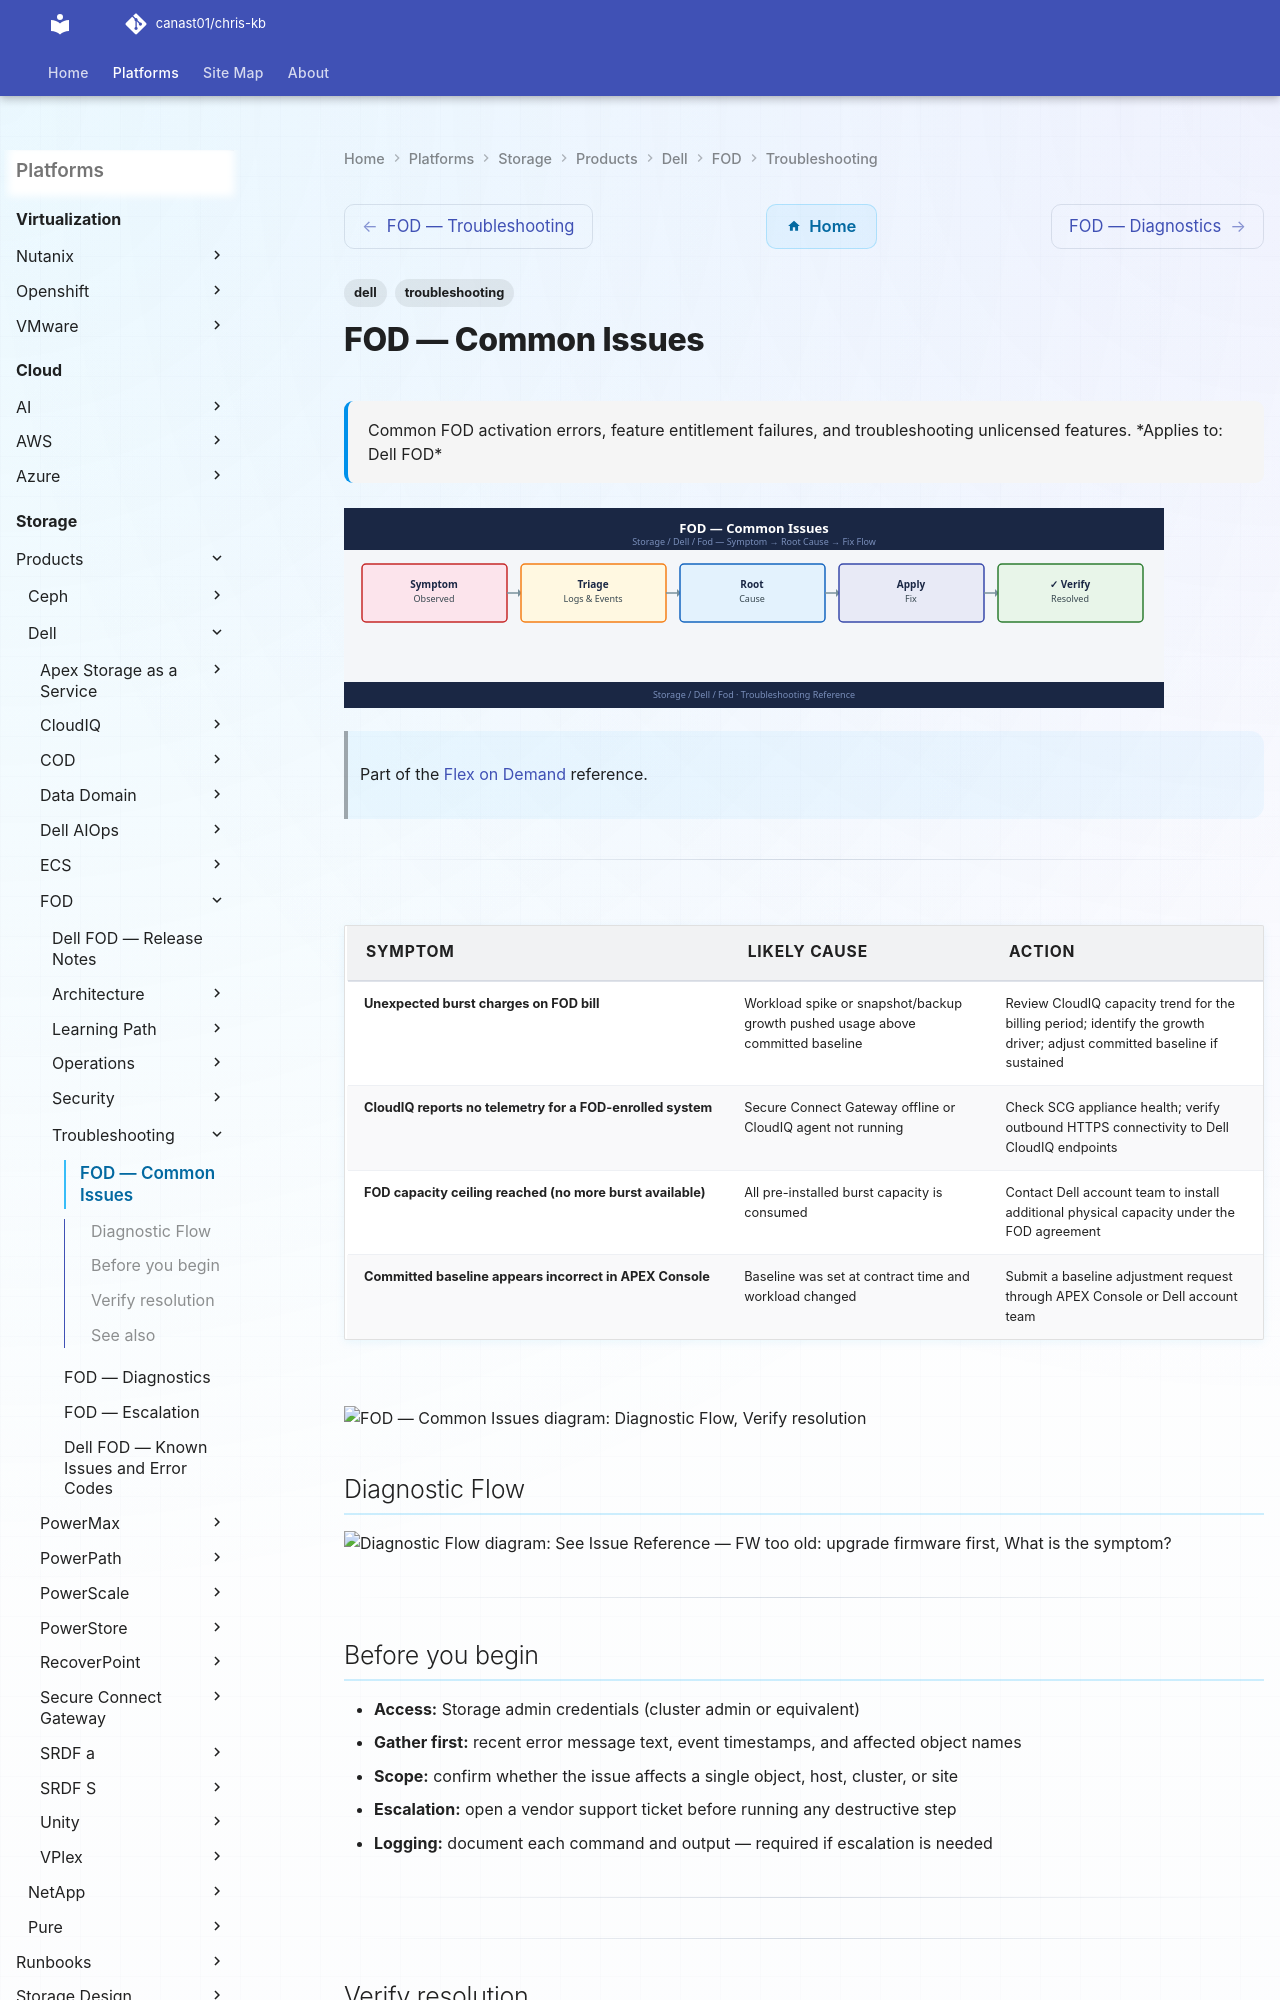

repository: canast01/chris-kb · page: storage/products/dell/fod/troubleshooting/common-issues/index.html · generator: mkdocs

---
tags:
  - dell
  - troubleshooting
search:
  boost: 1.5
description: "Common FOD activation errors, feature entitlement failures, and troubleshooting unlicensed features."
---
# FOD — Common Issues

<div class="kb-summary">
Common FOD activation errors, feature entitlement failures, and troubleshooting unlicensed features.

*Applies to: Dell FOD*
</div>
![FOD — Common Issues](../../../../../assets/storage-dell-fod-troubleshooting-common-issues.svg)

> Part of the [Flex on Demand](../index.md) reference.

---
